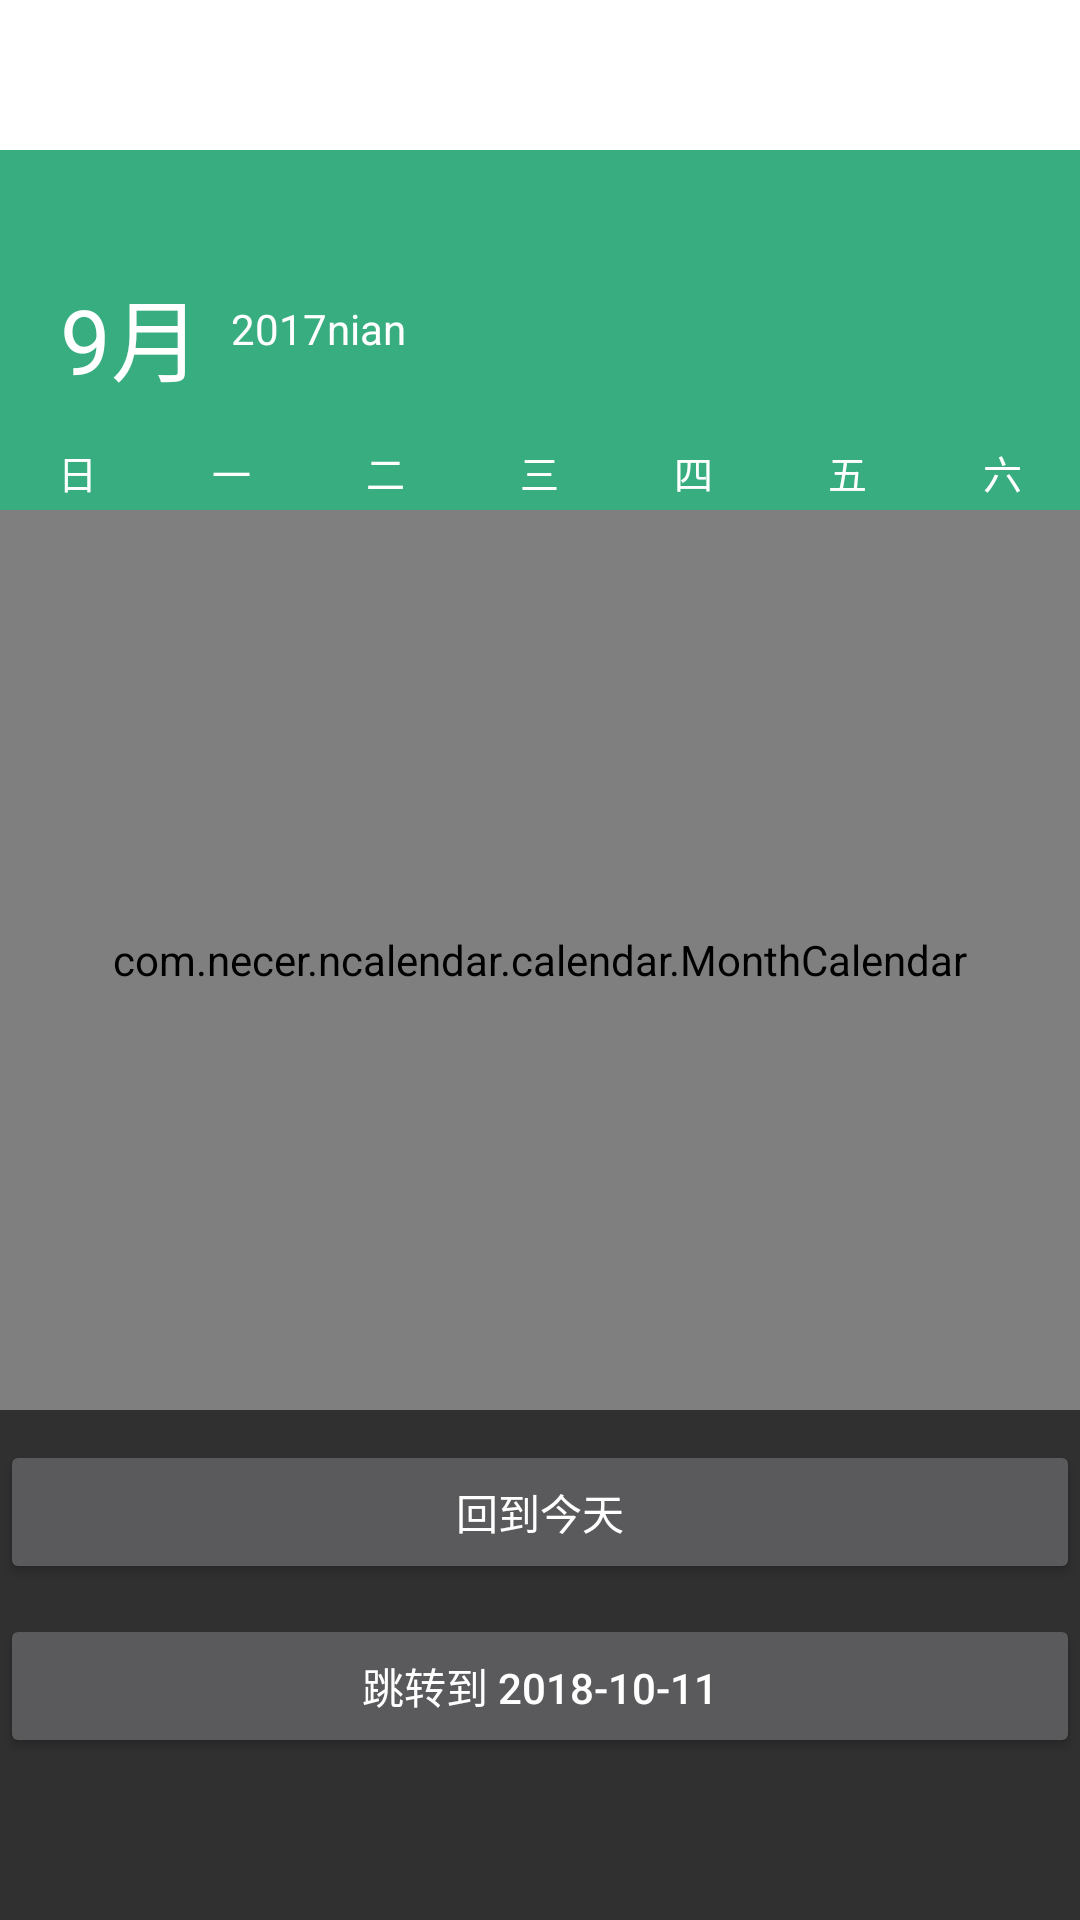

Reconstruct the res/layout file that produces this screen, plus the resources it refers to.
<!-- AndroidManifest.xml: application theme AppTheme -->
<!-- res/layout/fgt_viewport.xml -->
<LinearLayout android:id="@+id/viewport_ll"
    xmlns:android="http://schemas.android.com/apk/res/android"
    xmlns:tools="http://schemas.android.com/tools"
    android:layout_width="match_parent"
    android:layout_height="match_parent"
    android:fitsSystemWindows="true"
    android:orientation="vertical"
    tools:context="pmp.tianxundai.com.notepaddemo.fgt.ViewportFgt"
    xmlns:app="http://schemas.android.com/apk/res-auto">
    <include layout="@layout/title_text"/>
    <android.support.v4.widget.NestedScrollView
        android:layout_width="match_parent"
        android:layout_height="match_parent">
        <LinearLayout
            android:layout_width="match_parent"
            android:layout_height="match_parent"
            android:orientation="vertical"
            >
            <RelativeLayout
                android:layout_width="match_parent"
                android:layout_height="120dp"
                android:background="#38AE80">
                <TextView
                    android:id="@+id/tv_month"
                    android:layout_width="wrap_content"
                    android:layout_height="wrap_content"
                    android:layout_marginLeft="20dp"
                    android:layout_marginTop="40dp"
                    android:text="9月"
                    android:textColor="#ffffff"
                    android:textSize="30sp" />

                <TextView
                    android:id="@+id/tv_date"
                    android:layout_width="wrap_content"
                    android:layout_height="wrap_content"
                    android:layout_marginLeft="10dp"
                    android:layout_marginTop="50dp"
                    android:layout_toRightOf="@id/tv_month"
                    android:text="2017nian"
                    android:textColor="#ffffff" />

                <LinearLayout
                    android:layout_width="match_parent"
                    android:layout_height="25dp"
                    android:layout_alignParentBottom="true"
                    android:orientation="horizontal">

                    <TextView
                        android:layout_width="0dp"
                        android:layout_height="match_parent"
                        android:layout_weight="1"
                        android:gravity="center"
                        android:text="日"
                        android:textColor="#ffffff"
                        android:textSize="13sp" />

                    <TextView
                        android:layout_width="0dp"
                        android:layout_height="match_parent"
                        android:layout_weight="1"
                        android:gravity="center"
                        android:text="一"
                        android:textColor="#ffffff"
                        android:textSize="13sp" />

                    <TextView
                        android:layout_width="0dp"
                        android:layout_height="match_parent"
                        android:layout_weight="1"
                        android:gravity="center"
                        android:text="二"
                        android:textColor="#ffffff"
                        android:textSize="13sp" />

                    <TextView
                        android:layout_width="0dp"
                        android:layout_height="match_parent"
                        android:layout_weight="1"
                        android:gravity="center"
                        android:text="三"
                        android:textColor="#ffffff"
                        android:textSize="13sp" />

                    <TextView
                        android:layout_width="0dp"
                        android:layout_height="match_parent"
                        android:layout_weight="1"
                        android:gravity="center"
                        android:text="四"
                        android:textColor="#ffffff"
                        android:textSize="13sp" />

                    <TextView
                        android:layout_width="0dp"
                        android:layout_height="match_parent"
                        android:layout_weight="1"
                        android:gravity="center"
                        android:text="五"
                        android:textColor="#ffffff"
                        android:textSize="13sp" />

                    <TextView
                        android:layout_width="0dp"
                        android:layout_height="match_parent"
                        android:layout_weight="1"
                        android:gravity="center"
                        android:text="六"
                        android:textColor="#ffffff"
                        android:textSize="13sp" />
                </LinearLayout>

            </RelativeLayout>

            <com.necer.ncalendar.calendar.MonthCalendar
                android:id="@+id/monthcalendar"
                android:layout_width="match_parent"
                android:layout_height="300dp"
                app:calendarHeight="300dp" />

            <Button
                android:layout_width="match_parent"
                android:layout_height="wrap_content"
                android:layout_marginTop="10dp"
                android:text="回到今天"
                android:id="@+id/button_day"
                />

            <Button
                android:id="@+id/buton_aty"
                android:layout_width="match_parent"
                android:layout_height="wrap_content"
                android:layout_marginTop="10dp"
                android:text="跳转到 2018-10-11" />
        </LinearLayout>
    </android.support.v4.widget.NestedScrollView>
</LinearLayout>
<!-- res/layout/title_text.xml (included above) -->
<?xml version="1.0" encoding="utf-8"?>
<TextView
    android:id="@+id/title_text"
    xmlns:android="http://schemas.android.com/apk/res/android"
    android:layout_width="match_parent"
    android:layout_height="50dp"
    android:background="@color/white"
    android:gravity="center"
    android:textColor="#000000"
    android:textSize="20sp"
  />
<!-- resources referenced by this layout -->
<resources>
  <color name="white">#FFFFFF</color>
  <style name="AppTheme" parent="Theme.AppCompat.NoActionBar">
          
          <item name="colorPrimary">@color/colorPrimary</item>
          <item name="colorPrimaryDark">@color/colorPrimaryDark</item>
          <item name="colorAccent">@color/colorAccent</item>
      </style>
  <color name="colorPrimary">#3F51B5</color>
  <color name="colorPrimaryDark">#303F9F</color>
  <color name="colorAccent">#FF4081</color>
</resources>
